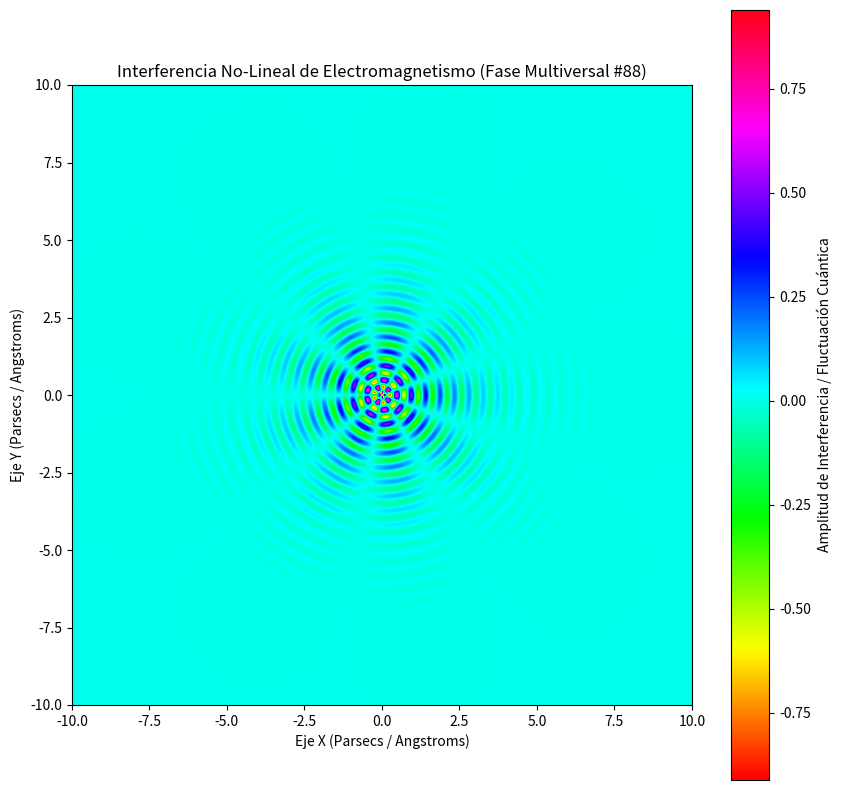

This figure's Python source:
%matplotlib inline
# Simulación Multiversal: Electromagnetismo - Variante 88
import numpy as np
import matplotlib.pyplot as plt

# Parámetros Físicos No-Lineales
omega_1 = 13.498
omega_2 = 4.496
lambda_decay = 0.717
phase_shift = 1.27

x = np.linspace(-10, 10, 800)
y = np.linspace(-10, 10, 800)
X, Y = np.meshgrid(x, y)

# Dinámica de Fluidos / Campos Tensor-Escalares (Fase Multiversal)
R = np.sqrt(X**2 + Y**2) + 1e-5
Z = (np.sin(omega_1 * R + phase_shift) * np.cos(omega_2 * np.arctan2(Y, X))) * np.exp(-lambda_decay * R)

plt.figure(figsize=(10, 10))
plt.imshow(Z, cmap='hsv', extent=[-10, 10, -10, 10], origin='lower')
plt.colorbar(label='Amplitud de Interferencia / Fluctuación Cuántica')
plt.title(r'Interferencia No-Lineal de Electromagnetismo (Fase Multiversal #88)')
plt.xlabel('Eje X (Parsecs / Angstroms)')
plt.ylabel('Eje Y (Parsecs / Angstroms)')
plt.show()
